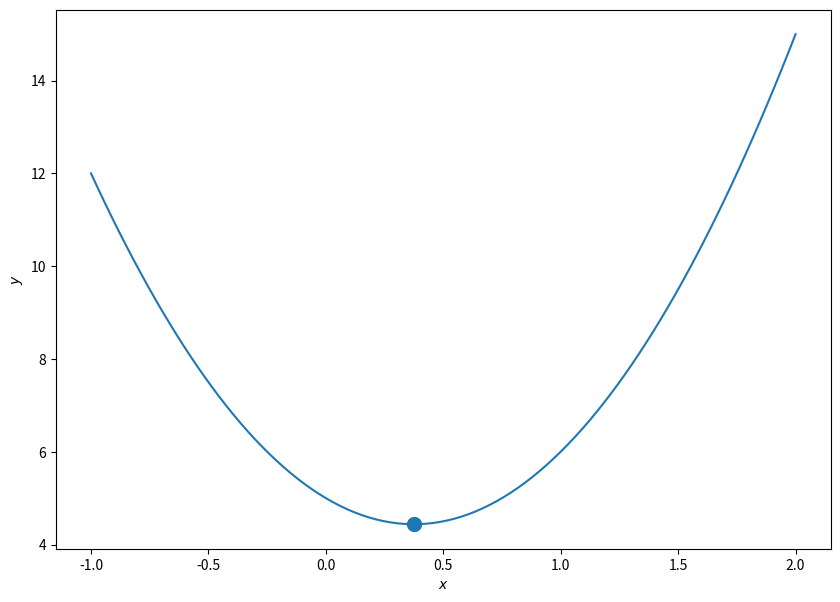
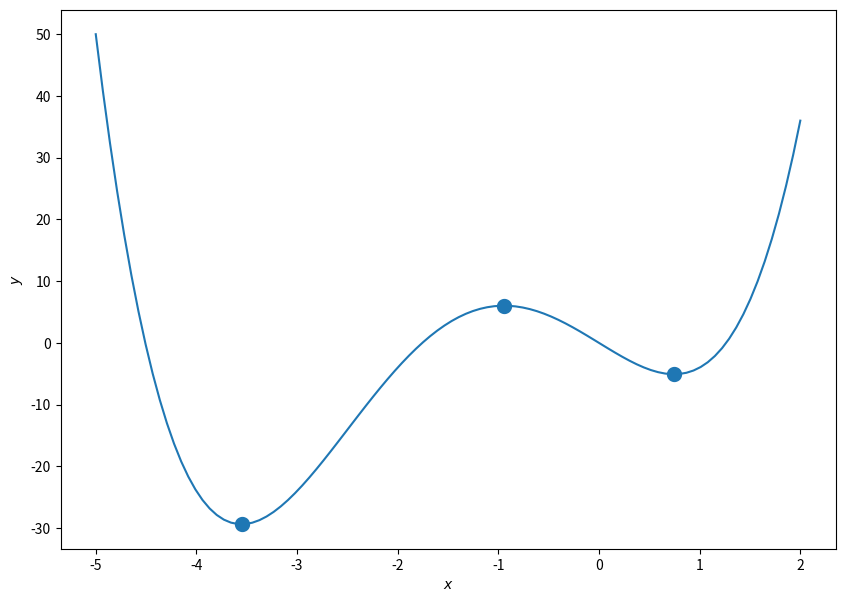
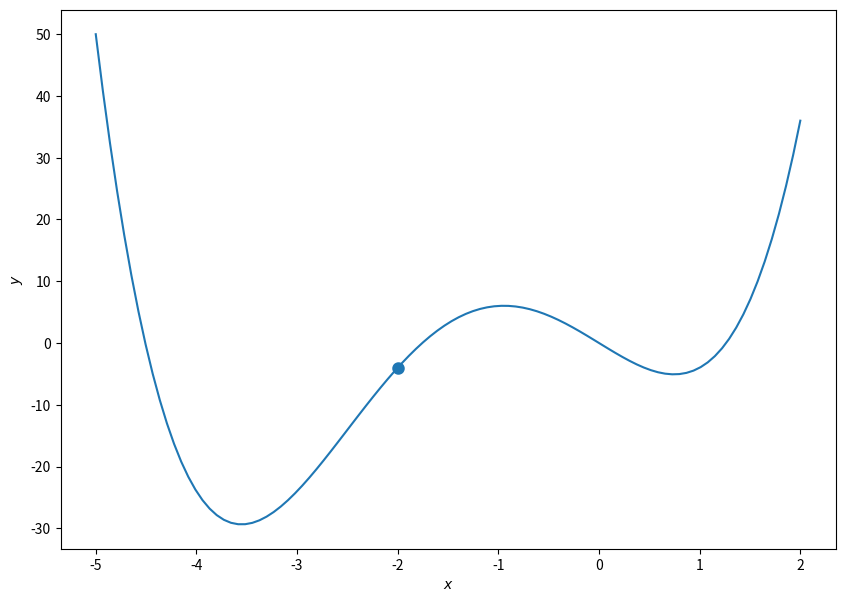
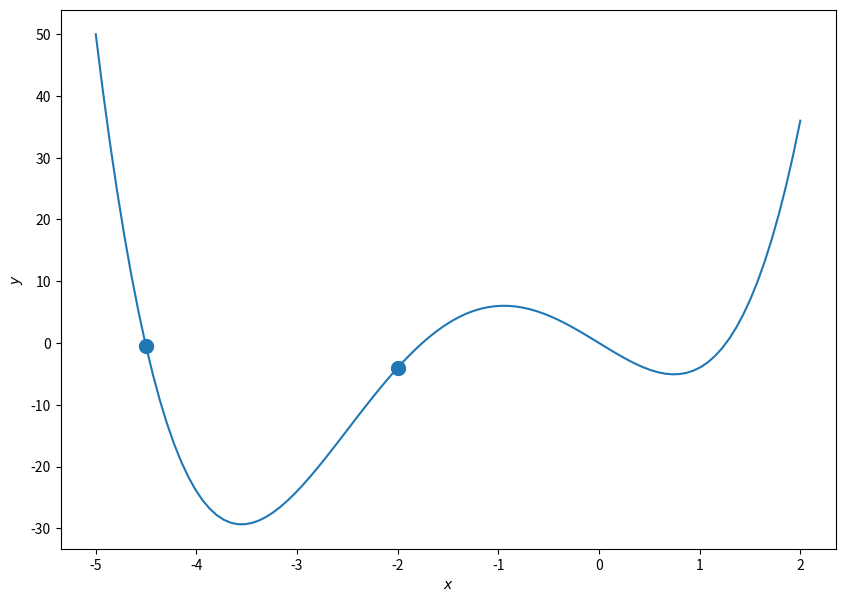

Reproduce these figures in Python, in order.
import numpy as np
import matplotlib.pyplot as plt

%matplotlib inline

def F(x):
    return 4 * x**2 - 3 * x + 5
   
x = np.linspace(-1, 2, 100)
y = F(x)

plt.figure(figsize=(10, 7))
plt.plot(x, y)
plt.xlabel("$x$")
plt.ylabel("$y$")
plt.scatter([3 / 8], [F(3 / 8)], lw=5)
plt.show()

def F(x):
    return x**4 + 5 * x**3 - 10 * x

x = np.linspace(-5, 2, 100)
y = F(x)

plt.figure(figsize=(10, 7))
plt.plot(x, y)
plt.xlabel("$x$")
plt.ylabel("$y$")
plt.scatter([-3.5518, -0.9439, 0.7457], [F(-3.5518), F(-0.9439), F(0.7457)], lw=5)
plt.show()

def F(x):
    return x**4 + 5 * x**3 - 10 * x

x = np.linspace(-5, 2, 100)
y = F(x)

plt.figure(figsize=(10, 7))
plt.plot(x, y)
plt.xlabel("$x$")
plt.ylabel("$y$")
plt.scatter([-2], [F(-2)], lw=3)
plt.show()

def F(x):
    return x**4 + 5 * x**3 - 10 * x

x = np.linspace(-5, 2, 100)
y = F(x)

plt.figure(figsize=(10, 7))
plt.plot(x, y)
plt.xlabel("$x$")
plt.ylabel("$y$")
plt.scatter([-2, -4.5], [F(-2), F(-4.5)], lw=5)
plt.show()